Photos from the image-classification dataset "Dataset" in the GitHub repository NEC-PROJECTS-2024/CB1. Its 2 classes are: normal, tumor.

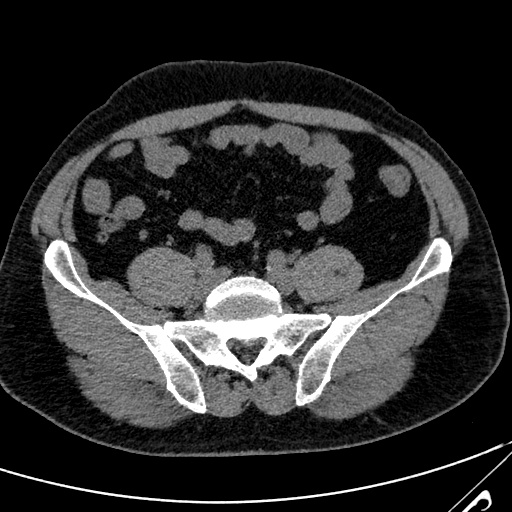
Label: normal

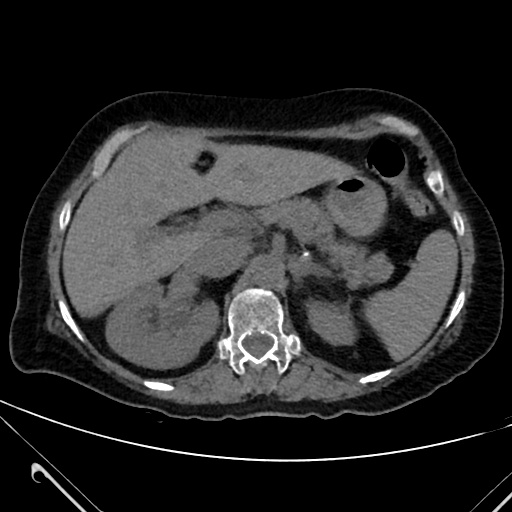
Label: tumor

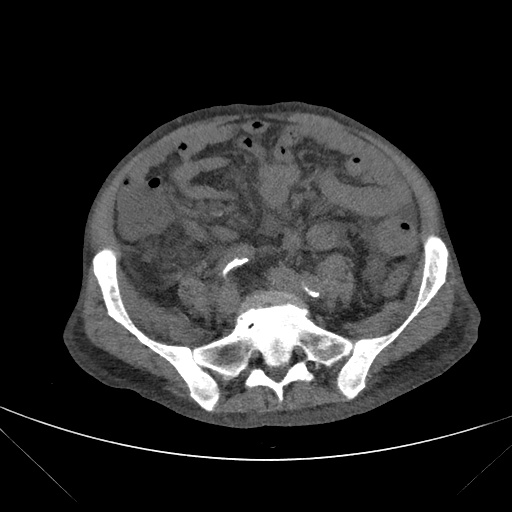
Label: tumor

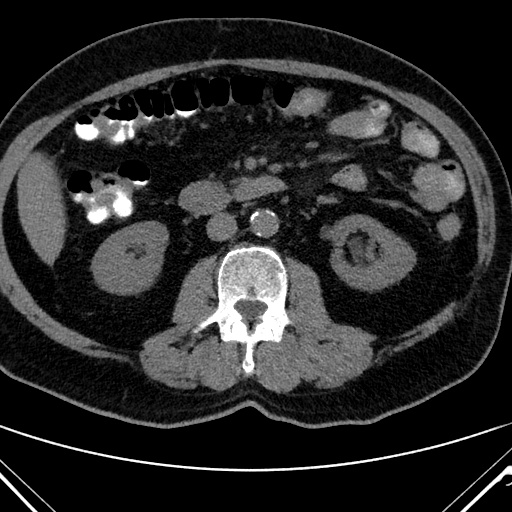
Label: normal

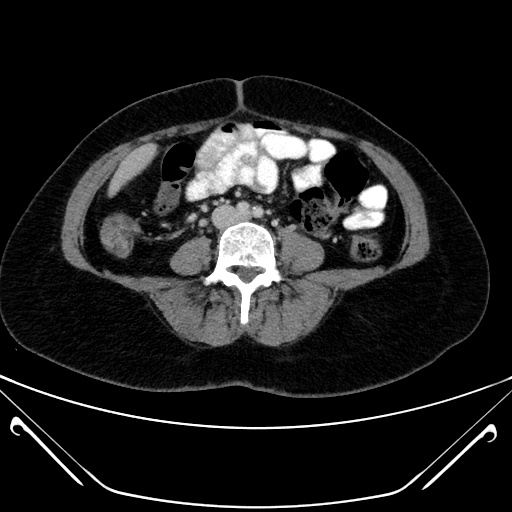
Label: normal

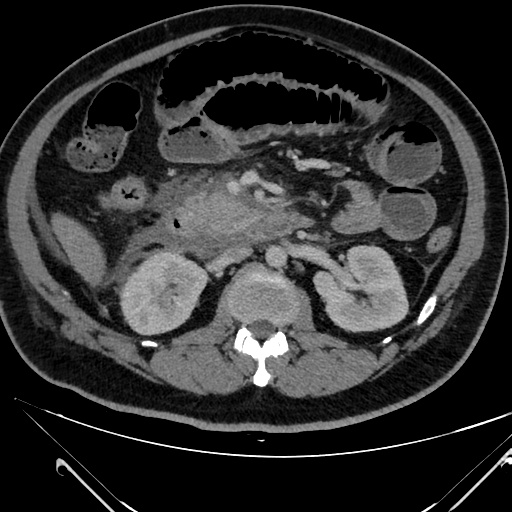
Label: tumor
